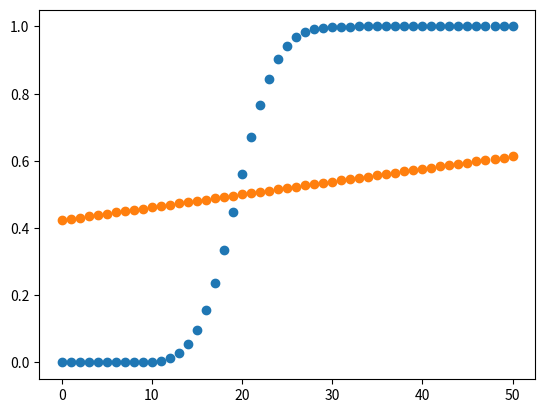

Reproduce this figure in Python.
from matplotlib import pyplot as plt
from scipy.special import binom
import numpy as np
from math import *
from scipy.stats import binom
from scipy.stats import norm

p = 0.4
q = 0.6

n = 50


def foo_bernoulli(x, n):
    return binom.cdf(x, n, p)
    # return norm.pdf(x)


def foo_normal(x, n):
    return (1 + erf((x - n * p) / n * p * q * sqrt(2))) / 2
    # return (x - n * p) / sqrt(n * p * q)


x = np.arange(n + 1)
y_b = [foo_bernoulli(a, n) for a in x]
y_n = [foo_normal(a, n) for a in x]


diff = [abs(a - b) for a, b in zip(y_b, y_n)]
print(diff)
print('Maximum absolute error: ', max(diff))
# print('Maximum relative error: ', max([a / b for a, b in zip(diff, y_b)]))


plt.scatter(x, y_b)
plt.scatter(x, y_n)

plt.show()
